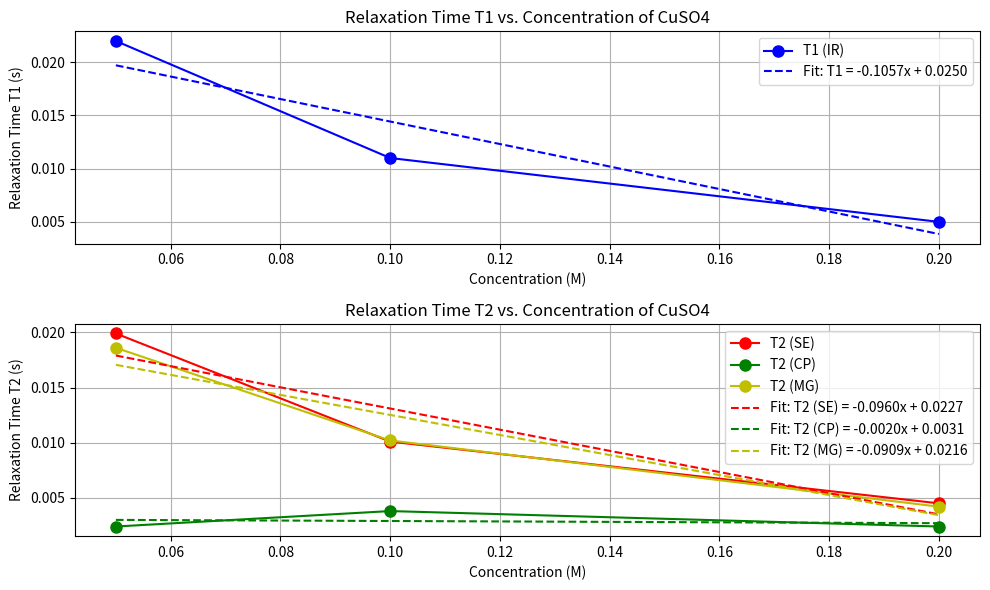

Python code for this plot:

import numpy as np
import matplotlib.pyplot as plt
from scipy.stats import linregress

# Data for concentration (M) and relaxation times (T1 and T2) for CuSO4
concentrations = np.array([0.05, 0.1, 0.2])

# T1 values (in seconds) for IR method at each concentration
T1_values = np.array([0.022, 0.011, 0.005])

# T2 values (in seconds) for SE, CP, and MG methods at each concentration
T2_SE = np.array([0.0199, 0.0101, 0.0045])
T2_CP = np.array([0.0024, 0.0038, 0.0024])
T2_MG = np.array([0.0186, 0.0102, 0.0042])

# Plotting
plt.figure(figsize=(10, 6))

# Plot T1 vs concentration
plt.subplot(2, 1, 1)
plt.plot(concentrations, T1_values, 'bo-', label="T1 (IR)", markersize=8)
plt.xlabel("Concentration (M)")
plt.ylabel("Relaxation Time T1 (s)")
plt.title("Relaxation Time T1 vs. Concentration of CuSO4")
plt.grid(True)

# Plot T2 vs concentration for SE, CP, and MG
plt.subplot(2, 1, 2)
plt.plot(concentrations, T2_SE, 'ro-', label="T2 (SE)", markersize=8)
plt.plot(concentrations, T2_CP, 'go-', label="T2 (CP)", markersize=8)
plt.plot(concentrations, T2_MG, 'yo-', label="T2 (MG)", markersize=8)
plt.xlabel("Concentration (M)")
plt.ylabel("Relaxation Time T2 (s)")
plt.title("Relaxation Time T2 vs. Concentration of CuSO4")
plt.grid(True)

# Linear fit for T1
slope_T1, intercept_T1, r_value_T1, p_value_T1, std_err_T1 = linregress(concentrations, T1_values)
plt.subplot(2, 1, 1)
plt.plot(concentrations, slope_T1 * concentrations + intercept_T1, 'b--', label=f"Fit: T1 = {slope_T1:.4f}x + {intercept_T1:.4f}")

# Linear fit for T2 (SE)
slope_T2_SE, intercept_T2_SE, r_value_T2_SE, p_value_T2_SE, std_err_T2_SE = linregress(concentrations, T2_SE)
plt.subplot(2, 1, 2)
plt.plot(concentrations, slope_T2_SE * concentrations + intercept_T2_SE, 'r--', label=f"Fit: T2 (SE) = {slope_T2_SE:.4f}x + {intercept_T2_SE:.4f}")

# Linear fit for T2 (CP)
slope_T2_CP, intercept_T2_CP, r_value_T2_CP, p_value_T2_CP, std_err_T2_CP = linregress(concentrations, T2_CP)
plt.subplot(2, 1, 2)
plt.plot(concentrations, slope_T2_CP * concentrations + intercept_T2_CP, 'g--', label=f"Fit: T2 (CP) = {slope_T2_CP:.4f}x + {intercept_T2_CP:.4f}")

# Linear fit for T2 (MG)
slope_T2_MG, intercept_T2_MG, r_value_T2_MG, p_value_T2_MG, std_err_T2_MG = linregress(concentrations, T2_MG)
plt.subplot(2, 1, 2)
plt.plot(concentrations, slope_T2_MG * concentrations + intercept_T2_MG, 'y--', label=f"Fit: T2 (MG) = {slope_T2_MG:.4f}x + {intercept_T2_MG:.4f}")

# Displaying the legend
plt.subplot(2, 1, 1)
plt.legend(loc="best")
plt.subplot(2, 1, 2)
plt.legend(loc="best")

plt.tight_layout()
plt.savefig("relaxation_times_vs_concentration.pdf", format="pdf")

# Return the proportionality factors (slopes)
(slope_T1, slope_T2_SE, slope_T2_CP, slope_T2_MG)
